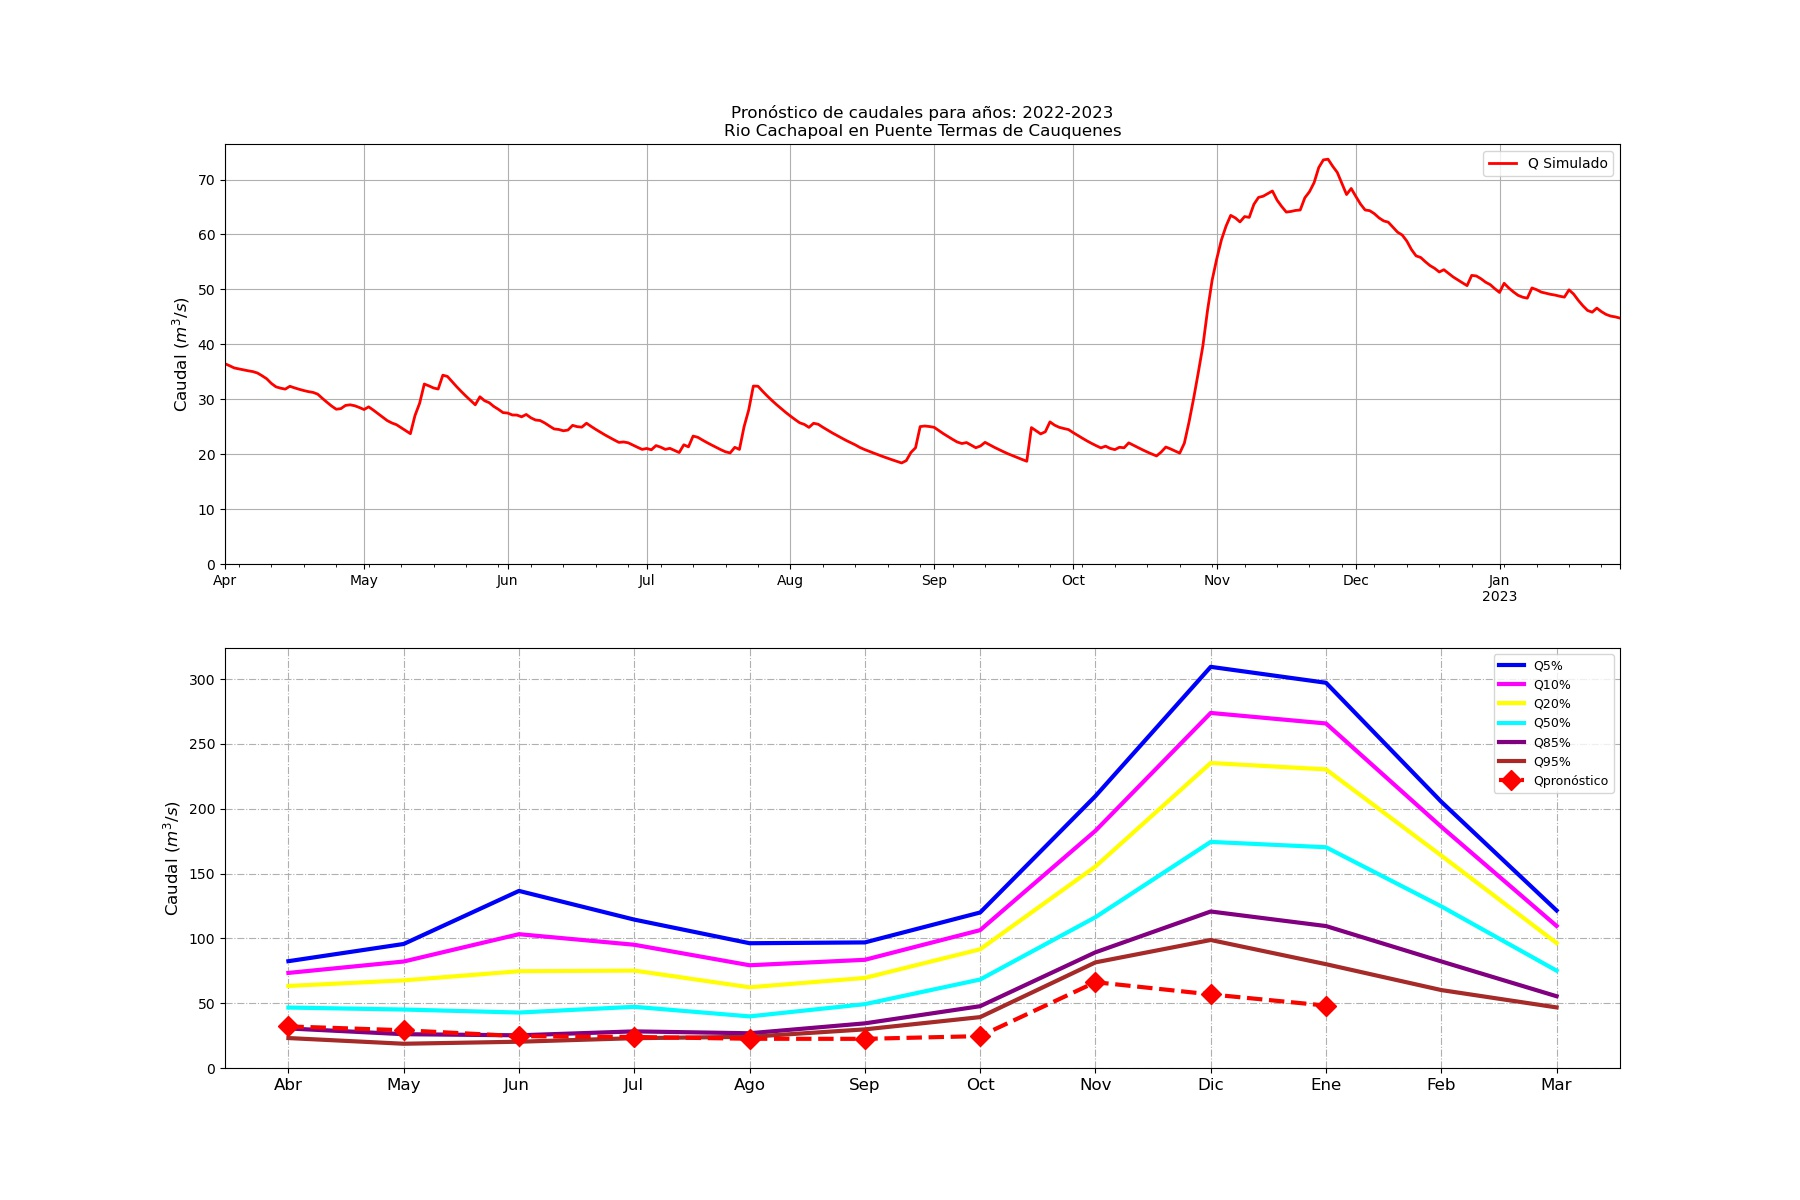

The file beside this chart, header and first rows:
Fecha, Caudal (m3/s)
2000-01-01, 50.0
2000-01-02, 49.74
2000-01-03, 51.75
2000-01-04, 53.13
2000-01-05, 54.38
2000-01-06, 55.68
2000-01-07, 56.69
2000-01-08, 57.42
2000-01-09, 57.83
2000-01-10, 58.55
2000-01-11, 59.5
2000-01-12, 60.47
2000-01-13, 61.02
2000-01-14, 64.44
2000-01-15, 64.58
2000-01-16, 64.57
2000-01-17, 64
2000-01-18, 63.92
2000-01-19, 64.75
2000-01-20, 66.18
2000-01-21, 67.45
2000-01-22, 67.97
2000-01-23, 68.48
2000-01-24, 68.57
2000-01-25, 68.9
2000-01-26, 69.69
2000-01-27, 70.78
2000-01-28, 71.58
2000-01-29, 71.52
2000-01-30, 71.1
2000-01-31, 71.24
2000-02-01, 71.05
2000-02-02, 70.6
2000-02-03, 69.7
2000-02-04, 69.39
2000-02-05, 69.14
2000-02-06, 74.02
2000-02-07, 73.53
2000-02-08, 73.34
2000-02-09, 73.06
2000-02-10, 72.55
2000-02-11, 72.22
2000-02-12, 71.82
2000-02-13, 70.22
2000-02-14, 68.42
2000-02-15, 67.18
2000-02-16, 66.65
2000-02-17, 66.67
2000-02-18, 67.06
2000-02-19, 67.22
2000-02-20, 67.21
2000-02-21, 67
2000-02-22, 67.07
2000-02-23, 74.44
2000-02-24, 73.97
2000-02-25, 72.27
2000-02-26, 70.66
2000-02-27, 68.64
2000-02-28, 66.63
2000-02-29, 65.23
... 8,368 more rows
